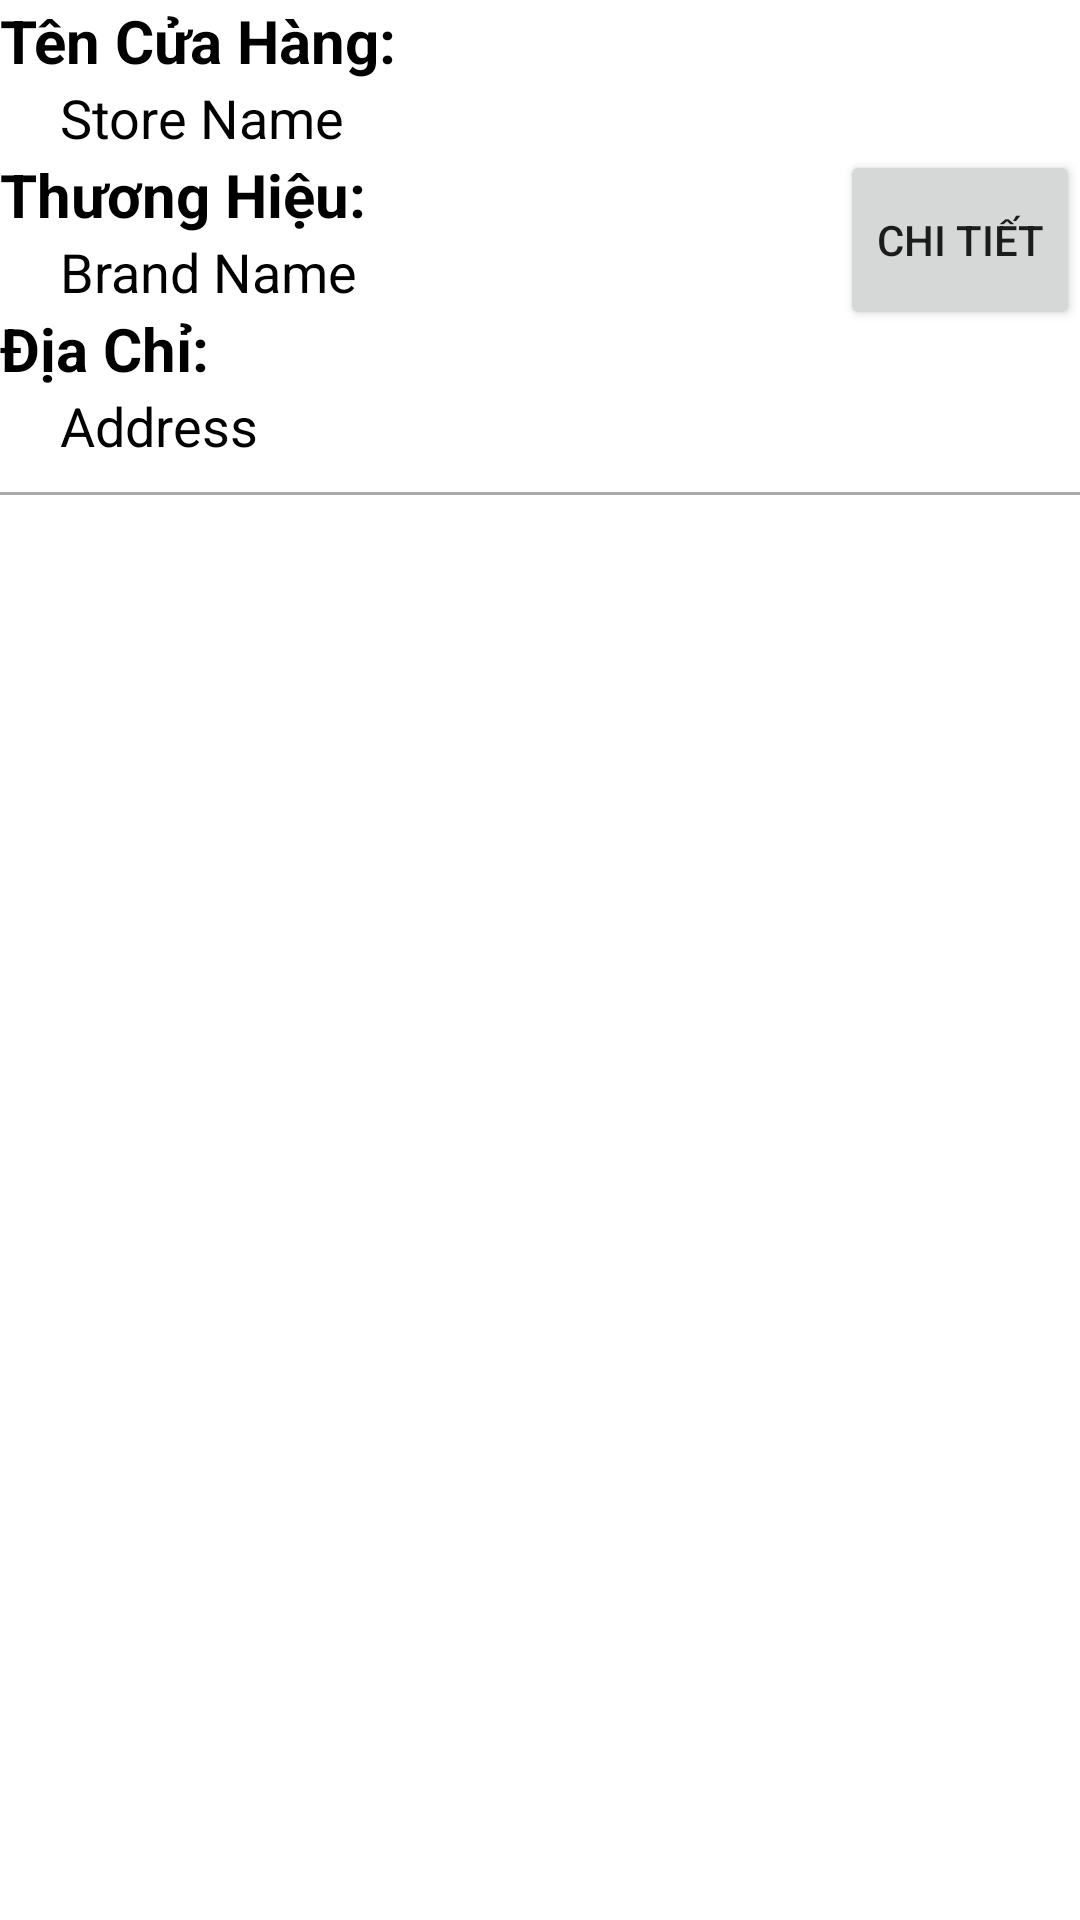

Produce the Android XML layout that renders to this screen, including the resource entries it uses.
<!-- AndroidManifest.xml: application theme Theme.SystemAdminProject -->
<!-- res/layout/store_approve_grid_item.xml -->
<?xml version="1.0" encoding="utf-8"?>
<RelativeLayout xmlns:android="http://schemas.android.com/apk/res/android"
    android:layout_width="match_parent"
    android:layout_height="match_parent"
    android:layout_marginTop="10dp">

    <LinearLayout
        android:layout_width="match_parent"
        android:layout_height="wrap_content"
        android:orientation="vertical">

        <LinearLayout
            android:layout_width="250dp"
            android:layout_height="wrap_content"
            android:orientation="vertical">

            <TextView
                android:layout_width="wrap_content"
                android:layout_height="wrap_content"
                android:layout_marginEnd="25dp"
                android:text="Tên Cửa Hàng:"
                android:textColor="@color/black"
                android:textSize="20sp"
                android:textStyle="bold" />
            <TextView
                android:id="@+id/txtStoreNameOfStoreApprove"
                android:layout_width="wrap_content"
                android:layout_height="wrap_content"
                android:text="Store Name"
                android:textColor="@color/black"
                android:textSize="18sp"
                android:layout_marginLeft="20dp"/>
        </LinearLayout>

        <LinearLayout
            android:layout_width="250dp"
            android:layout_height="wrap_content"
            android:orientation="vertical">

            <TextView
                android:layout_width="wrap_content"
                android:layout_height="wrap_content"
                android:layout_marginEnd="10dp"
                android:text="Thương Hiệu:"
                android:textSize="20sp"
                android:textColor="@color/black"
                android:textStyle="bold" />

            <TextView
                android:id="@+id/txtBrandNameOfStoreApprove"
                android:layout_width="wrap_content"
                android:layout_height="wrap_content"
                android:text="Brand Name"
                android:textColor="@color/black"
                android:textSize="18sp"
                android:layout_marginLeft="20dp"/>
        </LinearLayout>

        <LinearLayout
            android:layout_width="250dp"
            android:layout_height="wrap_content"
            android:orientation="vertical">

            <TextView
                android:layout_width="wrap_content"
                android:layout_height="wrap_content"
                android:layout_marginEnd="35dp"
                android:text="Địa Chỉ:"
                android:textSize="20sp"
                android:textColor="@color/black"
                android:textStyle="bold" />

            <TextView
                android:id="@+id/txtAddressOfStoreApprove"
                android:layout_width="wrap_content"
                android:layout_height="wrap_content"
                android:text="Address"
                android:textColor="@color/black"
                android:textSize="18sp"
                android:layout_marginLeft="20dp"/>
        </LinearLayout>

        <View
            android:layout_marginTop="10dp"
            android:layout_width="match_parent"
            android:layout_height="1dp"
            android:background="@android:color/darker_gray"/>
    </LinearLayout>

    <Button
        android:id="@+id/btnDetailOfStoreApprove"
        android:layout_width="100dp"
        android:layout_height="60dp"
        android:layout_marginStart="280dp"
        android:layout_marginTop="50dp"
        android:text="Chi tiết" />

</RelativeLayout>
<!-- resources referenced by this layout -->
<resources>
  <style name="Theme.SystemAdminProject" parent="Theme.MaterialComponents.DayNight.NoActionBar">
          
          <item name="colorPrimary">@color/purple_500</item>
          <item name="colorPrimaryVariant">@color/purple_700</item>
          <item name="colorOnPrimary">@color/white</item>
          
          <item name="colorSecondary">@color/teal_200</item>
          <item name="colorSecondaryVariant">@color/teal_700</item>
          <item name="colorOnSecondary">@color/black</item>
          
          <item name="android:statusBarColor" tools:targetApi="l">?attr/colorPrimaryVariant</item>
          
      </style>
  <!-- not gathered from this repository: default colours our renderer supplied (Android Studio template values) -->
  <color name="purple_500">#FF6200EE</color>
  <color name="purple_700">#FF3700B3</color>
  <color name="teal_200">#FF03DAC5</color>
  <color name="teal_700">#FF018786</color>
  <color name="black">#FF000000</color>
  <color name="white">#FFFFFFFF</color>
</resources>
